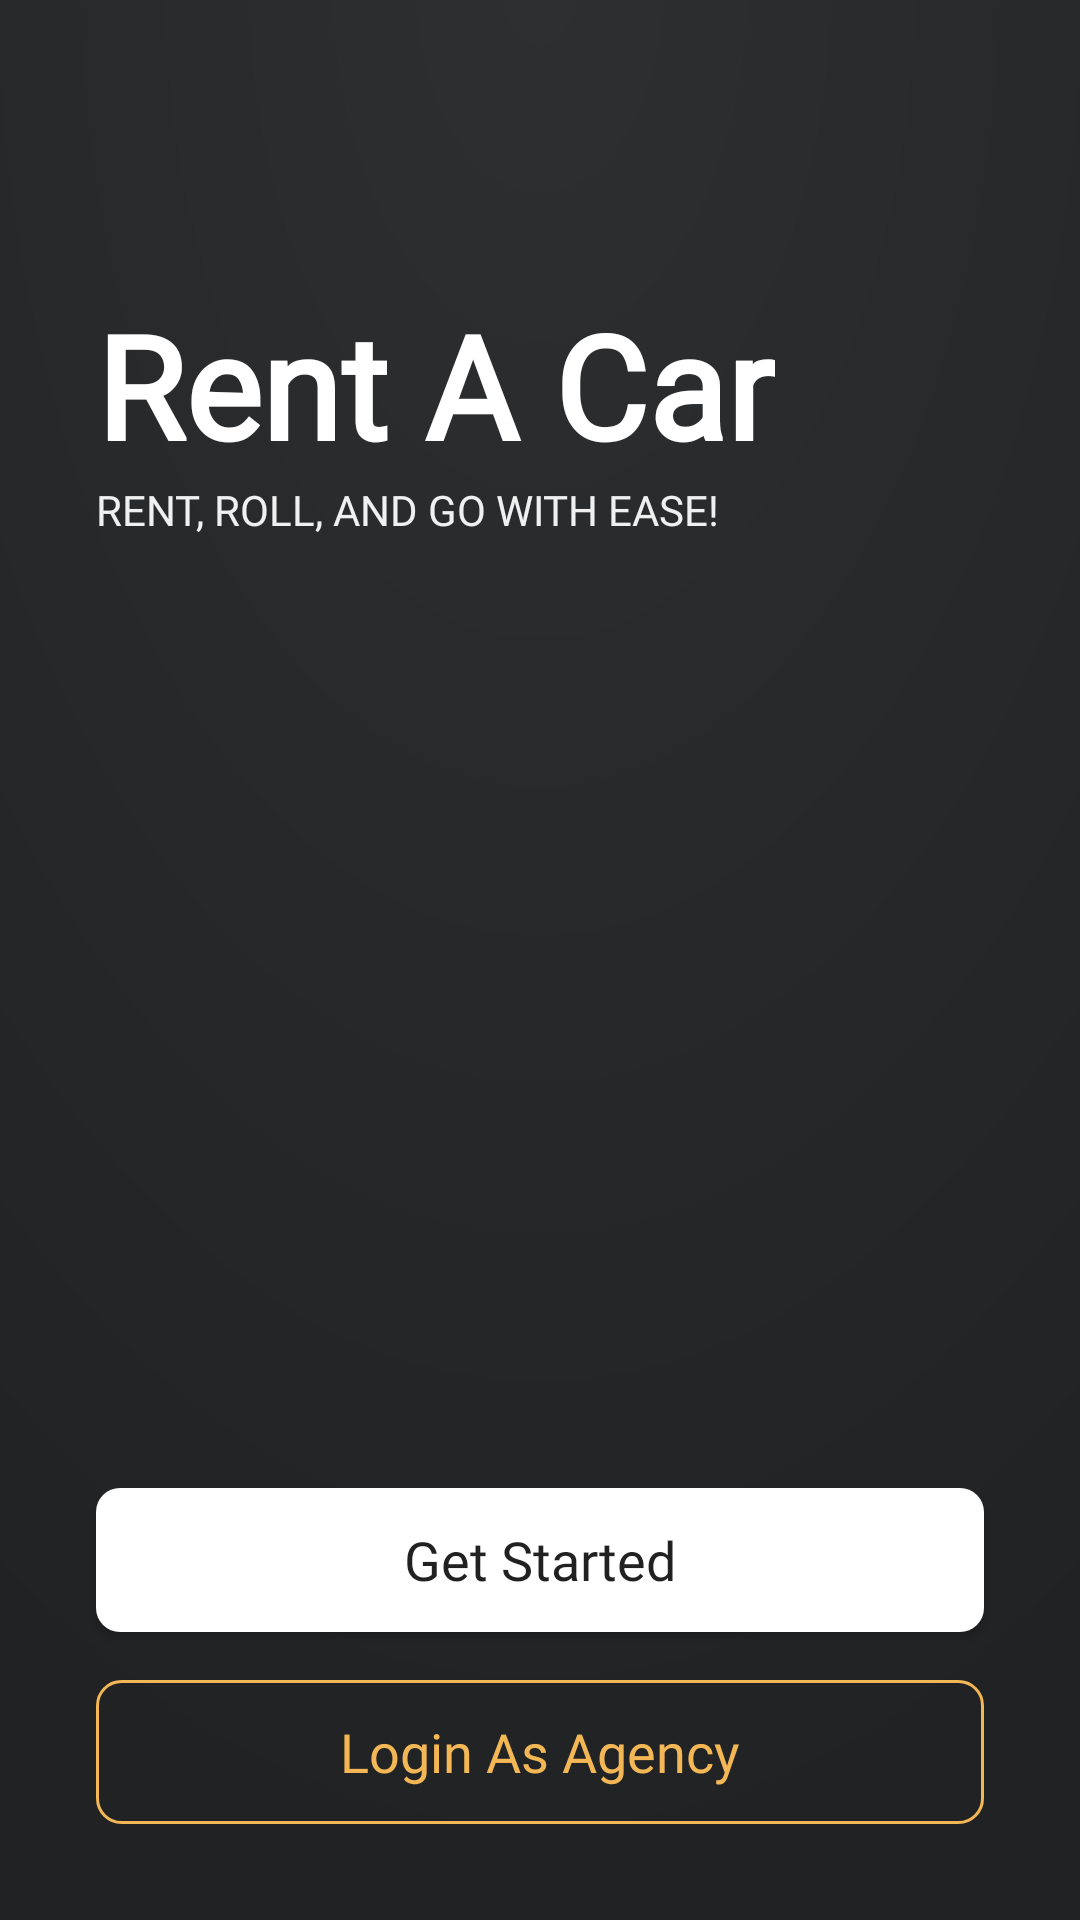

Android layout source for this screen:
<!-- AndroidManifest.xml: application theme AppTheme -->
<!-- res/layout/activity_start.xml -->
<?xml version="1.0" encoding="utf-8"?>
<androidx.constraintlayout.widget.ConstraintLayout xmlns:android="http://schemas.android.com/apk/res/android"
    xmlns:app="http://schemas.android.com/apk/res-auto"
    xmlns:tools="http://schemas.android.com/tools"
    android:layout_width="match_parent"
    android:layout_height="match_parent"
    tools:context=".presentation.start.StartActivity"
    android:background="@drawable/black_background">

    <androidx.constraintlayout.widget.Guideline
        android:id="@+id/vertical_centerline"
        android:layout_width="wrap_content"
        android:layout_height="wrap_content"
        android:orientation="vertical"
        app:layout_constraintGuide_percent="0.2" />

    <TextView
        android:id="@+id/title"
        android:layout_width="wrap_content"
        android:layout_height="wrap_content"
        android:layout_marginStart="32dp"
        android:layout_marginTop="96dp"
        android:fontFamily="@font/kanit"
        android:text="Rent A Car"
        android:textColor="@color/white"
        android:textSize="48sp"
        android:textStyle="bold"
        android:gravity="start"
        android:lineSpacingMultiplier="0.6"
        app:layout_constraintStart_toStartOf="parent"
        app:layout_constraintTop_toTopOf="parent" />

    <TextView
        android:id="@+id/sub_title"
        android:layout_width="wrap_content"
        android:layout_height="wrap_content"
        android:text="RENT, ROLL, AND GO WITH EASE!"
        android:textColor="@color/transparent_gray"
        app:layout_constraintTop_toBottomOf="@id/title"
        app:layout_constraintStart_toStartOf="@id/title"/>

    <ImageView
        android:layout_width="1000dp"
        android:layout_height="0dp"
        android:scaleType="centerInside"
        android:src="@drawable/car_image_1"
        app:layout_constraintBottom_toBottomOf="parent"
        app:layout_constraintHeight_default="wrap"
        app:layout_constraintStart_toStartOf="@id/vertical_centerline"
        app:layout_constraintTop_toTopOf="parent" />

    <Button
        android:id="@+id/get_started_button"
        android:layout_width="match_parent"
        android:layout_height="wrap_content"
        android:layout_marginStart="32dp"
        android:layout_marginEnd="32dp"
        android:layout_marginBottom="16dp"
        android:background="@drawable/cornered_white_bg"
        android:text="@string/get_started"
        android:textAllCaps="false"
        android:textSize="18sp"
        app:layout_constraintBottom_toTopOf="@id/agency_button"/>

    <Button
        android:id="@+id/agency_button"
        android:layout_width="match_parent"
        android:layout_height="wrap_content"
        android:layout_marginStart="32dp"
        android:layout_marginEnd="32dp"
        android:layout_marginBottom="32dp"
        android:background="@drawable/cornered_stroke_primary_bg"
        android:text="@string/login_as_agency"
        android:textAllCaps="false"
        android:textColor="@color/colorPrimary"
        android:textSize="18sp"
        app:layout_constraintBottom_toBottomOf="parent"/>

</androidx.constraintlayout.widget.ConstraintLayout>
<!-- resources referenced by this layout -->
<resources>
  <color name="colorPrimary">#f4b755</color>
  <color name="transparent_gray">#f0f0f0</color>
  <color name="white">#FFFFFF</color>
  <!-- drawable black_background (drawable) -->
  <vector xmlns:android="http://schemas.android.com/apk/res/android"
      xmlns:aapt="http://schemas.android.com/aapt"
      android:width="500dp"
      android:height="500dp"
      android:viewportWidth="500"
      android:viewportHeight="500">
    <path
        android:pathData="M0,0h500v500h-500z">
      <aapt:attr name="android:fillColor">
        <gradient 
            android:centerX="250"
            android:centerY="-7.7"
            android:gradientRadius="502.39"
            android:type="radial">
          <item android:offset="0" android:color="#FF2E2F30"/>
          <item android:offset="1" android:color="#FF212224"/>
        </gradient>
      </aapt:attr>
    </path>
  </vector>
  <!-- drawable cornered_stroke_primary_bg (drawable) -->
  <selector xmlns:android="http://schemas.android.com/apk/res/android">
  
      <item>
          <shape android:shape="rectangle">
              
              <corners android:radius="8dp" />
              <stroke android:width="1dp" android:color="@color/colorPrimary" />
          </shape>
      </item>
  </selector>
  <!-- drawable cornered_white_bg (drawable) -->
  <selector xmlns:android="http://schemas.android.com/apk/res/android">
  
      <item>
          <layer-list>
              <item>
                  <shape android:shape="rectangle">
                      
                      <corners android:radius="8dp" />
                      <solid android:color="@color/white" />
  
                  </shape>
              </item>
  
          </layer-list>
      </item>
  
  </selector>
  <string name="get_started">Get Started</string>
  <string name="login_as_agency">Login As Agency</string>
  <style name="AppTheme" parent="Theme.MaterialComponents.Light.NoActionBar.Bridge">
          <item name="android:windowNoTitle">true</item>
          <item name="android:statusBarColor">@color/black</item>
          <item name="android:windowLightStatusBar">false</item>
          <item name="android:windowActionBar">false</item>
          <item name="android:windowBackground">@color/transparent_gray_2</item>
          <item name="fontFamily">@font/kanit</item>
      </style>
  <color name="black">#000000</color>
  <color name="transparent_gray_2">#FCFCFC</color>
</resources>
